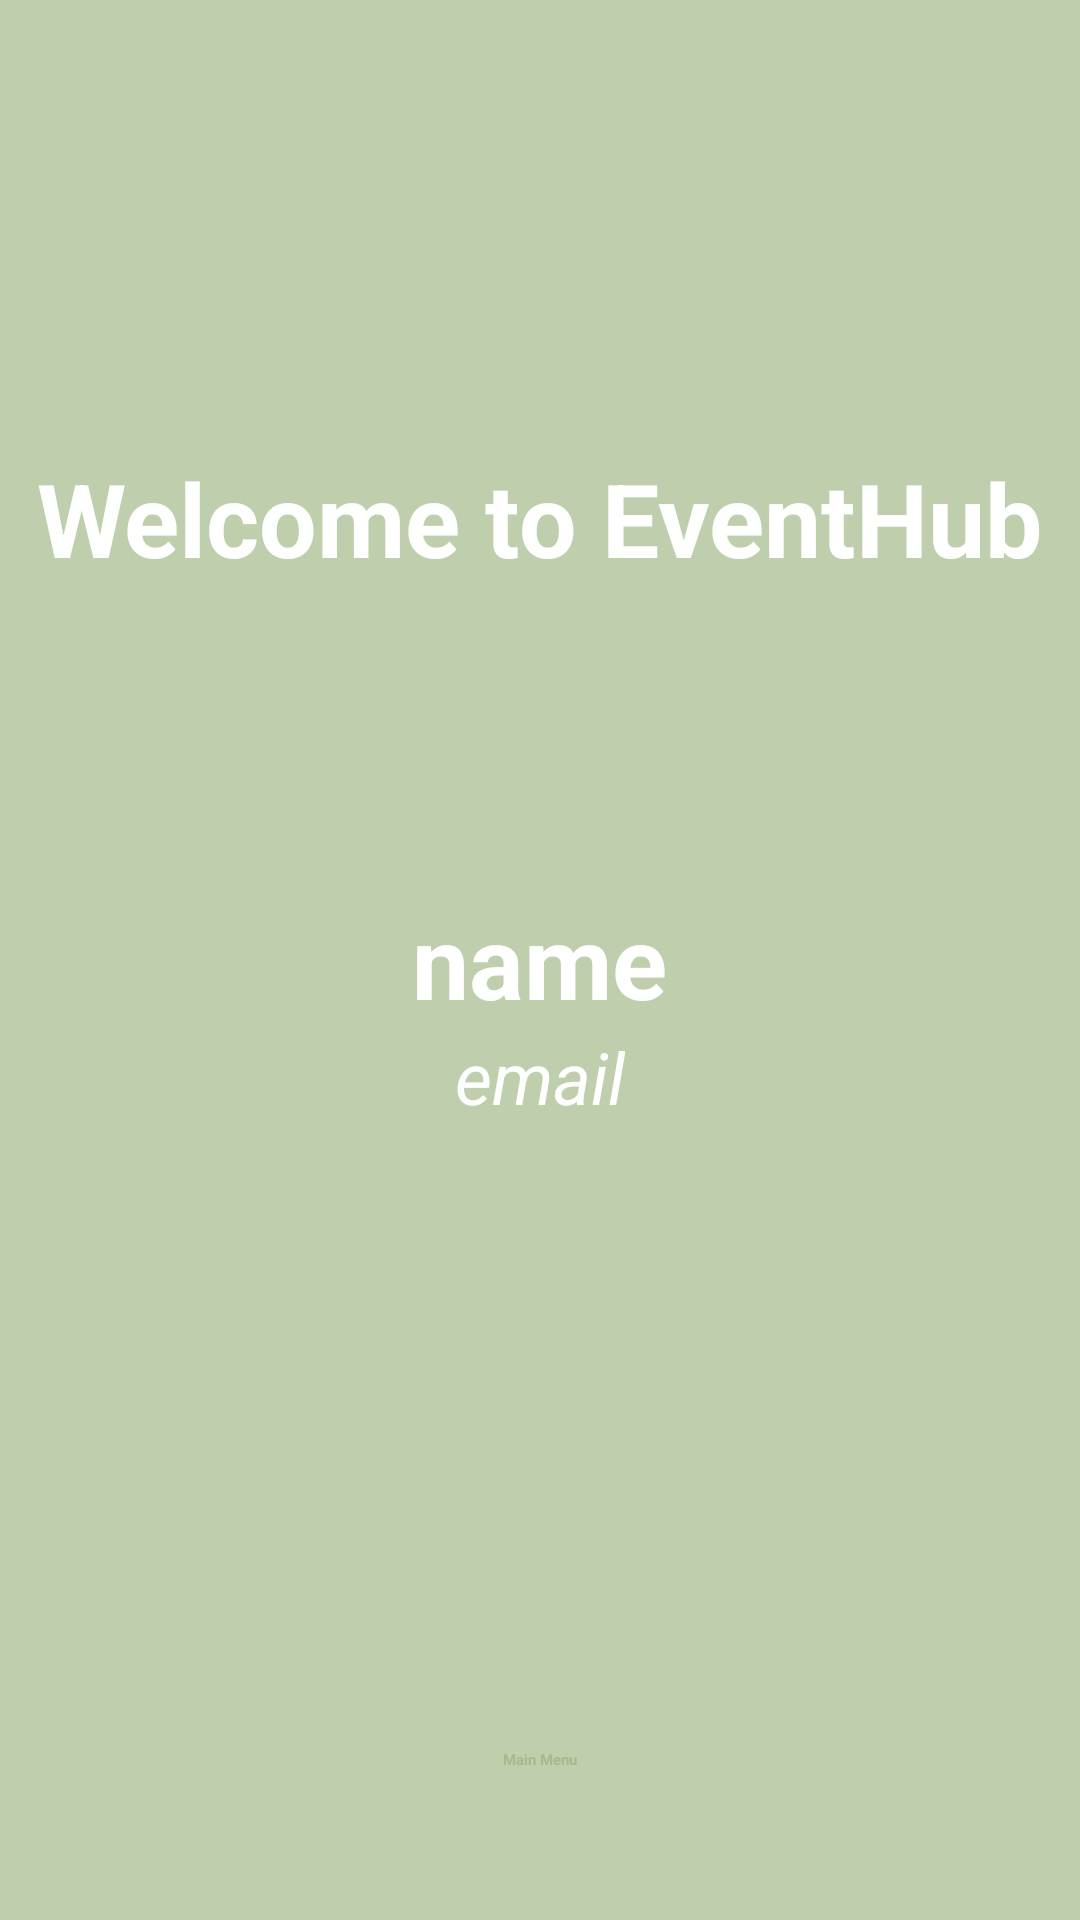

Here is an Android app screen rendered from its layout file. Give the layout XML and the strings, colors and styles it references.
<!-- AndroidManifest.xml: application theme Theme.EventHub -->
<!-- res/layout/activity_second.xml -->
<?xml version="1.0" encoding="utf-8"?>
<RelativeLayout xmlns:android="http://schemas.android.com/apk/res/android"
    xmlns:app="http://schemas.android.com/apk/res-auto"
    xmlns:tools="http://schemas.android.com/tools"
    android:layout_width="match_parent"
    android:layout_height="match_parent"
    tools:context=".SecondActivity">

    <RelativeLayout
        android:layout_width="match_parent"
        android:layout_height="match_parent"
        android:alpha="0.7"
        android:background="@color/my_primary" />

    <TextView
        android:layout_width="wrap_content"
        android:layout_height="wrap_content"
        android:text="Welcome to EventHub"
        android:textStyle="bold"
        android:textColor="@color/white"
        android:layout_centerHorizontal="true"
        android:textSize="34sp"
        android:layout_marginTop="150dp"/>

    <TextView
        android:layout_width="wrap_content"
        android:layout_height="wrap_content"
        android:id="@+id/name"
        android:text="name"
        android:textColor="@color/white"
        android:textStyle="bold"
        android:layout_centerHorizontal="true"
        android:layout_centerVertical="true"
        android:textSize="34sp"/>

    <TextView
        android:layout_width="wrap_content"
        android:layout_height="wrap_content"
        android:id="@+id/email"
        android:text="email"
        android:textColor="@color/white"
        android:textStyle="italic"
        android:layout_centerHorizontal="true"
        android:layout_centerVertical="true"
        android:layout_below="@+id/name"
        android:textSize="24sp"/>

    <Button
        android:layout_width="wrap_content"
        android:layout_height="wrap_content"
        android:text="Main Menu"
        android:id="@+id/mainmenu"
        android:layout_centerHorizontal="true"
        android:layout_alignParentBottom="true"
        android:layout_marginBottom="50dp"
        android:textColor="@color/my_primary"
        android:textStyle="bold"
        app:backgroundTint="#FFFFFFFF"/>







</RelativeLayout>
<!-- resources referenced by this layout -->
<resources>
  <color name="my_primary">#A4BB8A</color>
  <color name="white">#FFFFFFFF</color>
</resources>
